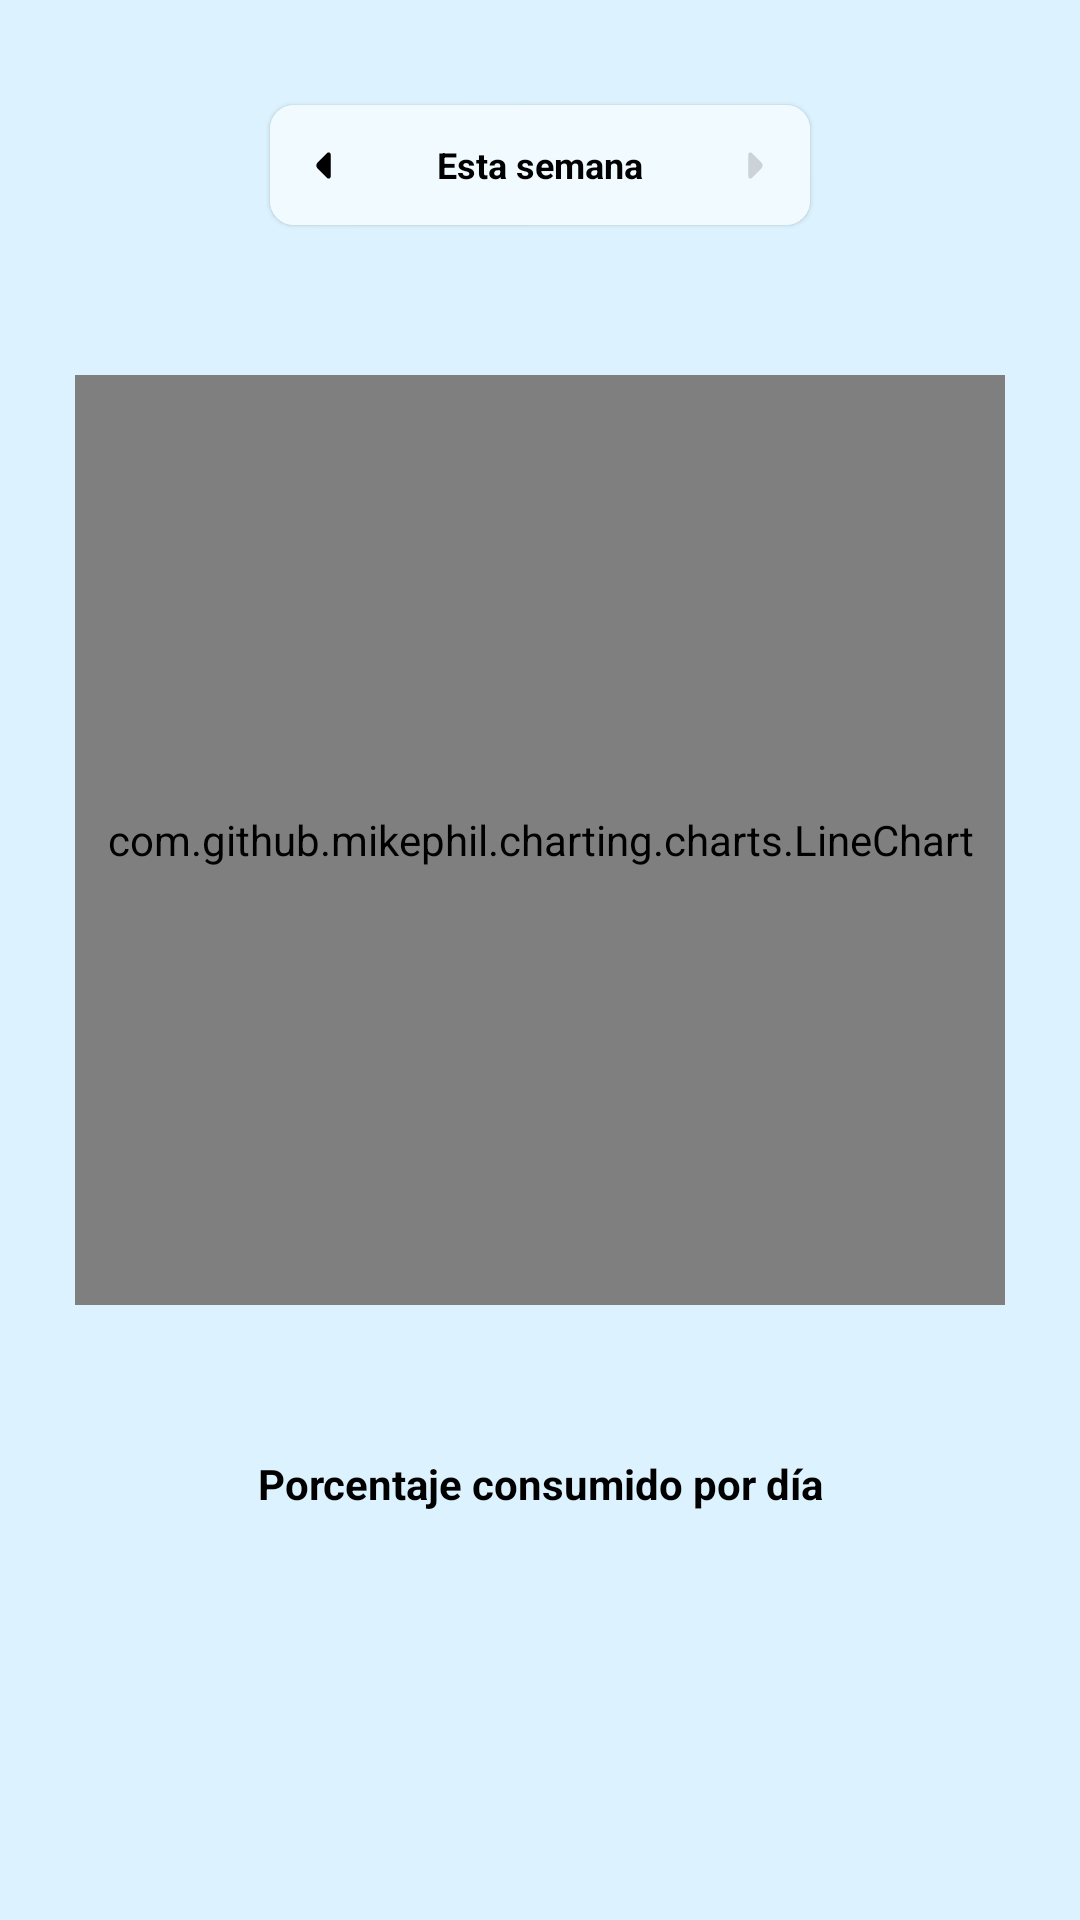

Produce the Android XML layout that renders to this screen, including the resource entries it uses.
<!-- AndroidManifest.xml: application theme Theme.Tank -->
<!-- res/layout/fragment_history.xml -->
<?xml version="1.0" encoding="utf-8"?>
<FrameLayout xmlns:android="http://schemas.android.com/apk/res/android"
    xmlns:tools="http://schemas.android.com/tools"
    android:layout_width="match_parent"
    android:layout_height="match_parent"
    xmlns:app="http://schemas.android.com/apk/res-auto"
    tools:context=".ui.HistoryFragment"
    android:background="@color/app_background">
    <ScrollView
        android:layout_width="match_parent"
        android:layout_height="match_parent">
        <LinearLayout
            android:layout_width="match_parent"
            android:layout_height="match_parent"
            android:orientation="vertical"
            >
            <LinearLayout
                android:id="@+id/date"
                android:layout_width="match_parent"
                android:layout_height="wrap_content"
                android:gravity="center"
                android:layout_marginBottom="10dp"
                >
                <androidx.cardview.widget.CardView
                    android:layout_width="180dp"
                    android:layout_height="40dp"
                    android:layout_marginTop="30dp"
                    android:layout_marginBottom="20dp"
                    app:cardCornerRadius="8dp"
                    app:cardElevation="1dp"
                    app:layout_constraintTop_toBottomOf="@+id/header"
                    app:layout_constraintEnd_toEndOf="parent"
                    app:layout_constraintStart_toStartOf="parent"
                    >
                    <LinearLayout
                        android:layout_width="match_parent"
                        android:layout_height="match_parent"
                        android:gravity="center"
                        android:background="#F0FAFF"
                        >
                        <LinearLayout
                            android:id="@+id/container_arrow_left"
                            android:layout_width="0dp"
                            android:layout_weight="1"
                            android:layout_height="match_parent"
                            android:gravity="center">

                            <ImageView
                                android:id="@+id/arrow_left"
                                android:layout_width="15dp"
                                android:layout_height="match_parent"
                                android:src="@drawable/arrow_left"/>
                        </LinearLayout>

                        <TextView
                            android:id="@+id/txt_day"
                            android:layout_width="0dp"
                            android:layout_weight="3"
                            android:layout_height="wrap_content"
                            android:text="Esta semana"
                            android:textSize="12sp"
                            android:textStyle="bold"
                            android:textAlignment="center"
                            android:textColor="@color/primary_color"
                            />
                        <LinearLayout
                            android:layout_width="0dp"
                            android:layout_weight="1"
                            android:layout_height="match_parent"
                            android:gravity="center"
                            android:id="@+id/container_arrow_right">

                            <ImageView
                                android:id="@+id/arrow_right"
                                android:layout_width="15dp"
                                android:layout_height="match_parent"
                                android:src="@drawable/arrow_right_"
                                android:alpha="0.15"
                                />
                        </LinearLayout>

                    </LinearLayout>


                </androidx.cardview.widget.CardView>
            </LinearLayout>
            


            <com.github.mikephil.charting.charts.LineChart
                android:id="@+id/line_char"
                android:layout_width="match_parent"
                android:layout_height="310dp"
                android:layout_margin="25dp"/>
            <TextView
                android:layout_width="match_parent"
                android:layout_height="wrap_content"
                android:layout_margin="25dp"
                android:textStyle="bold"
                android:textColor="@color/primary_color"
                android:text="Porcentaje consumido por día"
                android:textAlignment="center"
                />


        </LinearLayout>
    </ScrollView>



</FrameLayout>
<!-- resources referenced by this layout -->
<resources>
  <color name="app_background">#DCF3FF</color>
  <color name="primary_color">#000000</color>
  <!-- drawable arrow_left (drawable) -->
  <vector xmlns:android="http://schemas.android.com/apk/res/android"
      android:width="800dp"
      android:height="800dp"
      android:viewportWidth="24"
      android:viewportHeight="24">
    <path
        android:pathData="M13.978,5.319L10.768,8.529L8.798,10.489C7.968,11.319 7.968,12.669 8.798,13.499L13.978,18.679C14.658,19.359 15.818,18.869 15.818,17.919V12.309V6.079C15.818,5.119 14.658,4.639 13.978,5.319Z"
        android:fillColor="#000000"/>
  </vector>
  <!-- drawable arrow_right_ (drawable) -->
  <vector xmlns:android="http://schemas.android.com/apk/res/android"
      android:width="800dp"
      android:height="800dp"
      android:viewportWidth="24"
      android:viewportHeight="24">
    <path
        android:pathData="M15.2,10.492L13.23,8.522L10.02,5.312C9.34,4.642 8.18,5.122 8.18,6.082V12.312V17.922C8.18,18.882 9.34,19.362 10.02,18.682L15.2,13.502C16.03,12.682 16.03,11.322 15.2,10.492Z"
        android:fillColor="#000000"/>
  </vector>
  <style name="Theme.Tank" parent="Base.Theme.Tank" />
  <style name="Base.Theme.Tank" parent="Theme.Material3.DayNight.NoActionBar">
          
          
      </style>
</resources>
